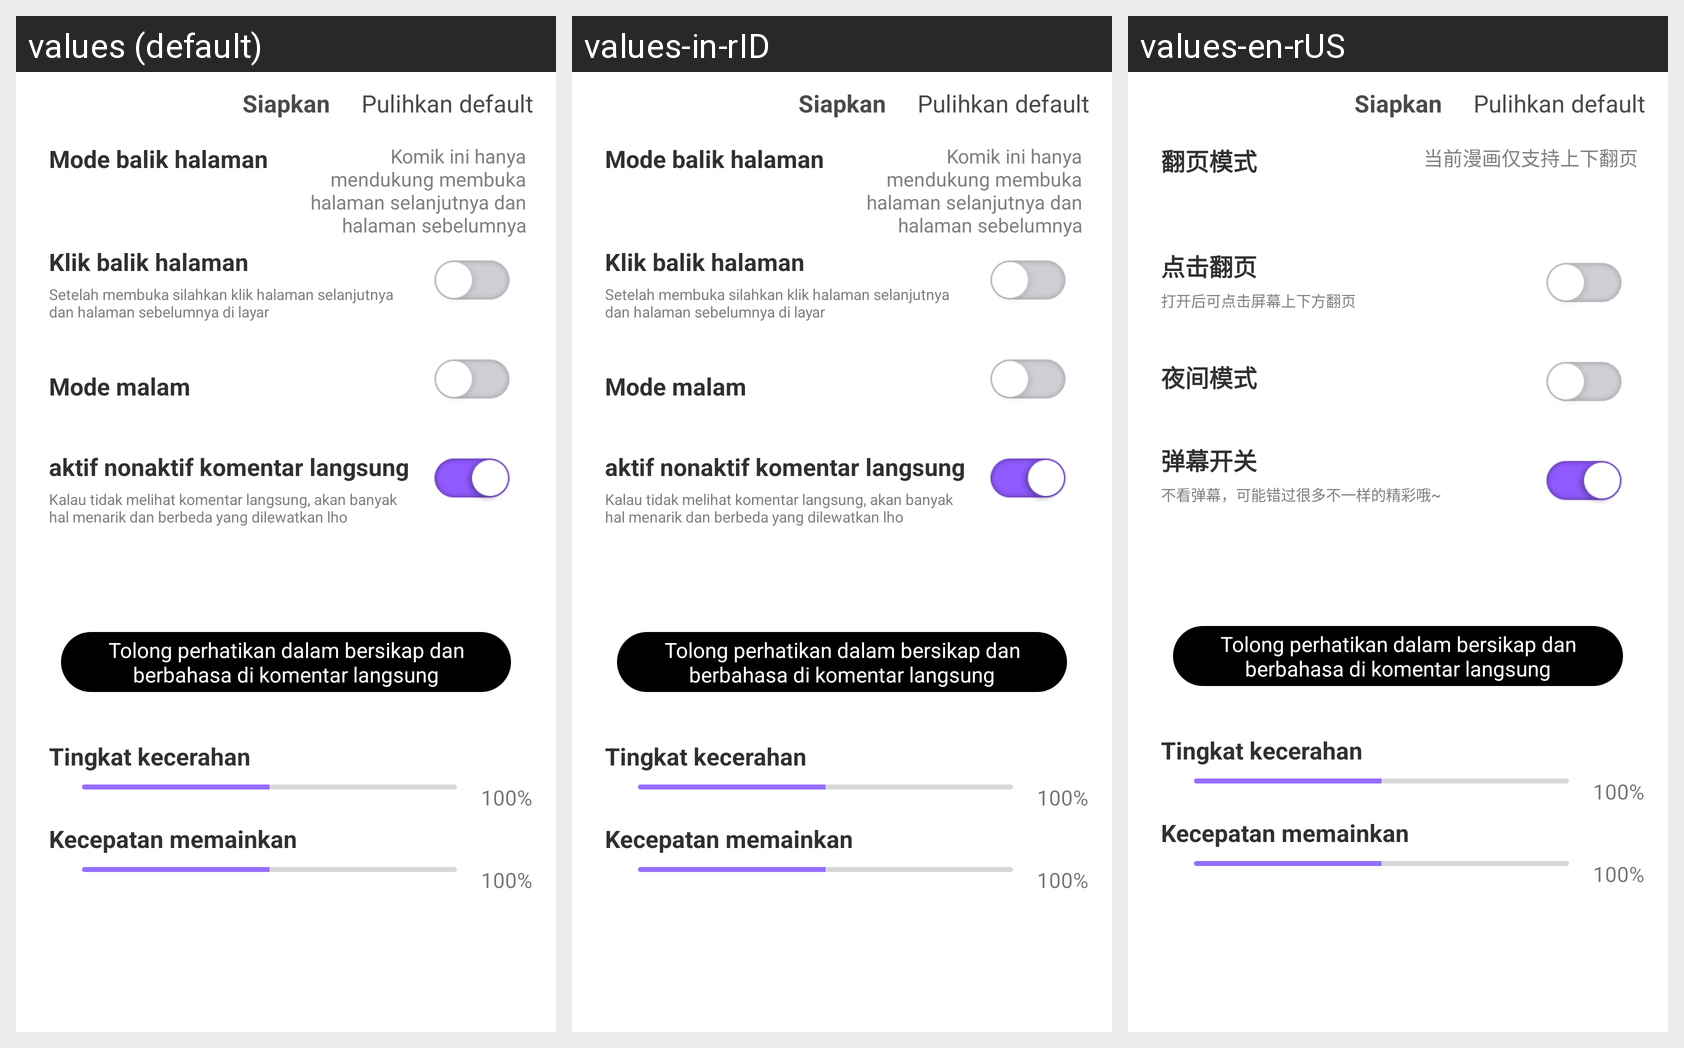

The Android screen above is rendered under several locales of the same app. Produce the string resources it draws, with the default and per-locale values.
Android screen res/layout/activity_barrage_setting.xml rendered under 3 locales, left to right: values (default), values-in-rID, values-en-rUS. Device: Nexus 5 (rendered at 1080×1920; each locale shown at half size, 540×960, under a caption strip naming it); theme AppTheme.
Strings drawn on this screen, with the default value and each locale's value (text and hints the layout hard-codes, and strings that could not be matched under every locale, appear in the picture but are not listed):

BarrageSettingActivity_title
  values: Siapkan
  values-in-rID: Siapkan
  values-en-rUS: Siapkan  [not translated; the default value is used]

BarrageSettingActivity_right_title
  values: Pulihkan default
  values-in-rID: Pulihkan default
  values-en-rUS: Pulihkan default  [not translated; the default value is used]

ReadSettingPopupWindow_model
  values: Mode balik halaman
  values-in-rID: Mode balik halaman
  values-en-rUS: 翻页模式

ReadSettingPopupWindow_model_hint
  values: Komik ini hanya mendukung membuka halaman selanjutnya dan halaman sebelumnya
  values-in-rID: Komik ini hanya mendukung membuka halaman selanjutnya dan halaman sebelumnya
  values-en-rUS: 当前漫画仅支持上下翻页

ReadSettingPopupWindow_page_turning
  values: Klik balik halaman
  values-in-rID: Klik balik halaman
  values-en-rUS: 点击翻页

ReadSettingPopupWindow_page_turning_hint
  values: Setelah membuka silahkan klik halaman selanjutnya dan halaman sebelumnya di layar
  values-in-rID: Setelah membuka silahkan klik halaman selanjutnya dan halaman sebelumnya di layar
  values-en-rUS: 打开后可点击屏幕上下方翻页

ReadSettingPopupWindow_night_model
  values: Mode malam
  values-in-rID: Mode malam
  values-en-rUS: 夜间模式

ReadSettingPopupWindow_barrage
  values: aktif nonaktif komentar langsung
  values-in-rID: aktif nonaktif komentar langsung
  values-en-rUS: 弹幕开关

ReadSettingPopupWindow_barrage_hint
  values: Kalau tidak melihat komentar langsung, akan banyak hal menarik dan berbeda yang dilewatkan lho
  values-in-rID: Kalau tidak melihat komentar langsung, akan banyak hal menarik dan berbeda yang dilewatkan lho
  values-en-rUS: 不看弹幕，可能错过很多不一样的精彩哦~

BarrageSettingActivity_hint
  values: Tolong perhatikan dalam bersikap dan berbahasa di komentar langsung
  values-in-rID: Tolong perhatikan dalam bersikap dan berbahasa di komentar langsung
  values-en-rUS: Tolong perhatikan dalam bersikap dan berbahasa di komentar langsung  [not translated; the default value is used]

BarrageSettingActivity_transparency
  values: Tingkat kecerahan
  values-in-rID: Tingkat kecerahan
  values-en-rUS: Tingkat kecerahan  [not translated; the default value is used]

BarrageSettingActivity_play_speed
  values: Kecepatan memainkan
  values-in-rID: Kecepatan memainkan
  values-en-rUS: Kecepatan memainkan  [not translated; the default value is used]
